Dataset: processed (GitHub, DHemanth2001/Landslide_Identification_Using_ML). Classes: debris flow, landslide, mudflow, non landslide, rockfall, rotational slide, translational slide.

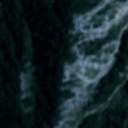
Label: landslide

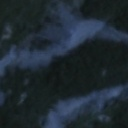
Label: debris flow

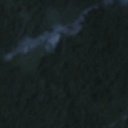
Label: translational slide

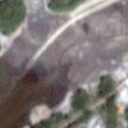
Label: rockfall

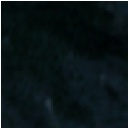
Label: non landslide

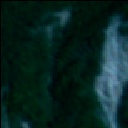
Label: mudflow
